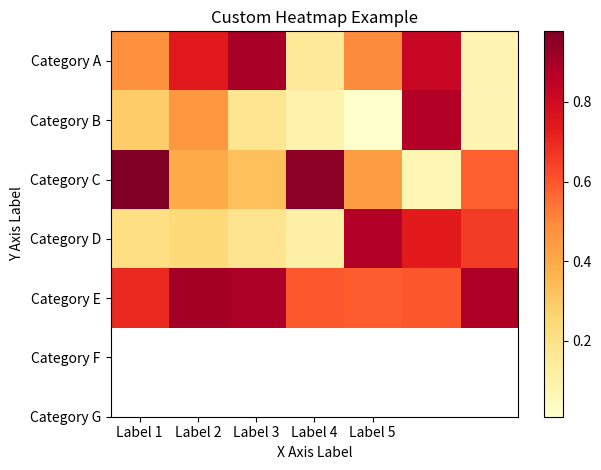

The matplotlib source for this figure:
import numpy as np
from matplotlib import pyplot as plt

class Heatmap:
    def __init__(
        self,
        data,
        x_labels=None,
        y_labels=None,
        title=None,
        cmap=None,
        colorbar=False,
        save_path=None,
    ):
        self.data = data
        self.x_labels = x_labels
        self.y_labels = y_labels
        self.title = title
        self.cmap = cmap if cmap else "viridis"
        self.colorbar = colorbar
        self.save_path = save_path

    def render(self):
        plt.imshow(self.data, cmap=self.cmap, aspect="auto")
        if self.colorbar:
            plt.colorbar()
        
        if self.x_labels:
            plt.xticks(np.arange(len(self.x_labels)), self.x_labels)
        if self.y_labels:
            plt.yticks(np.arange(len(self.y_labels)), self.y_labels)
        
        plt.xlabel("X Axis Label")
        plt.ylabel("Y Axis Label")
        plt.title(self.title)
        
        if self.save_path:
            plt.savefig(self.save_path)
        
        plt.tight_layout()
        plt.show()

# Example usage
data = np.random.rand(5, 7)  # Replace this with your own data
x_labels = ["Label 1", "Label 2", "Label 3", "Label 4", "Label 5"]
y_labels = ["Category A", "Category B", "Category C", "Category D", "Category E", "Category F", "Category G"]
heatmap = Heatmap(data, x_labels=x_labels, y_labels=y_labels, title="Custom Heatmap Example", cmap="YlOrRd", colorbar=True)
heatmap.render()
